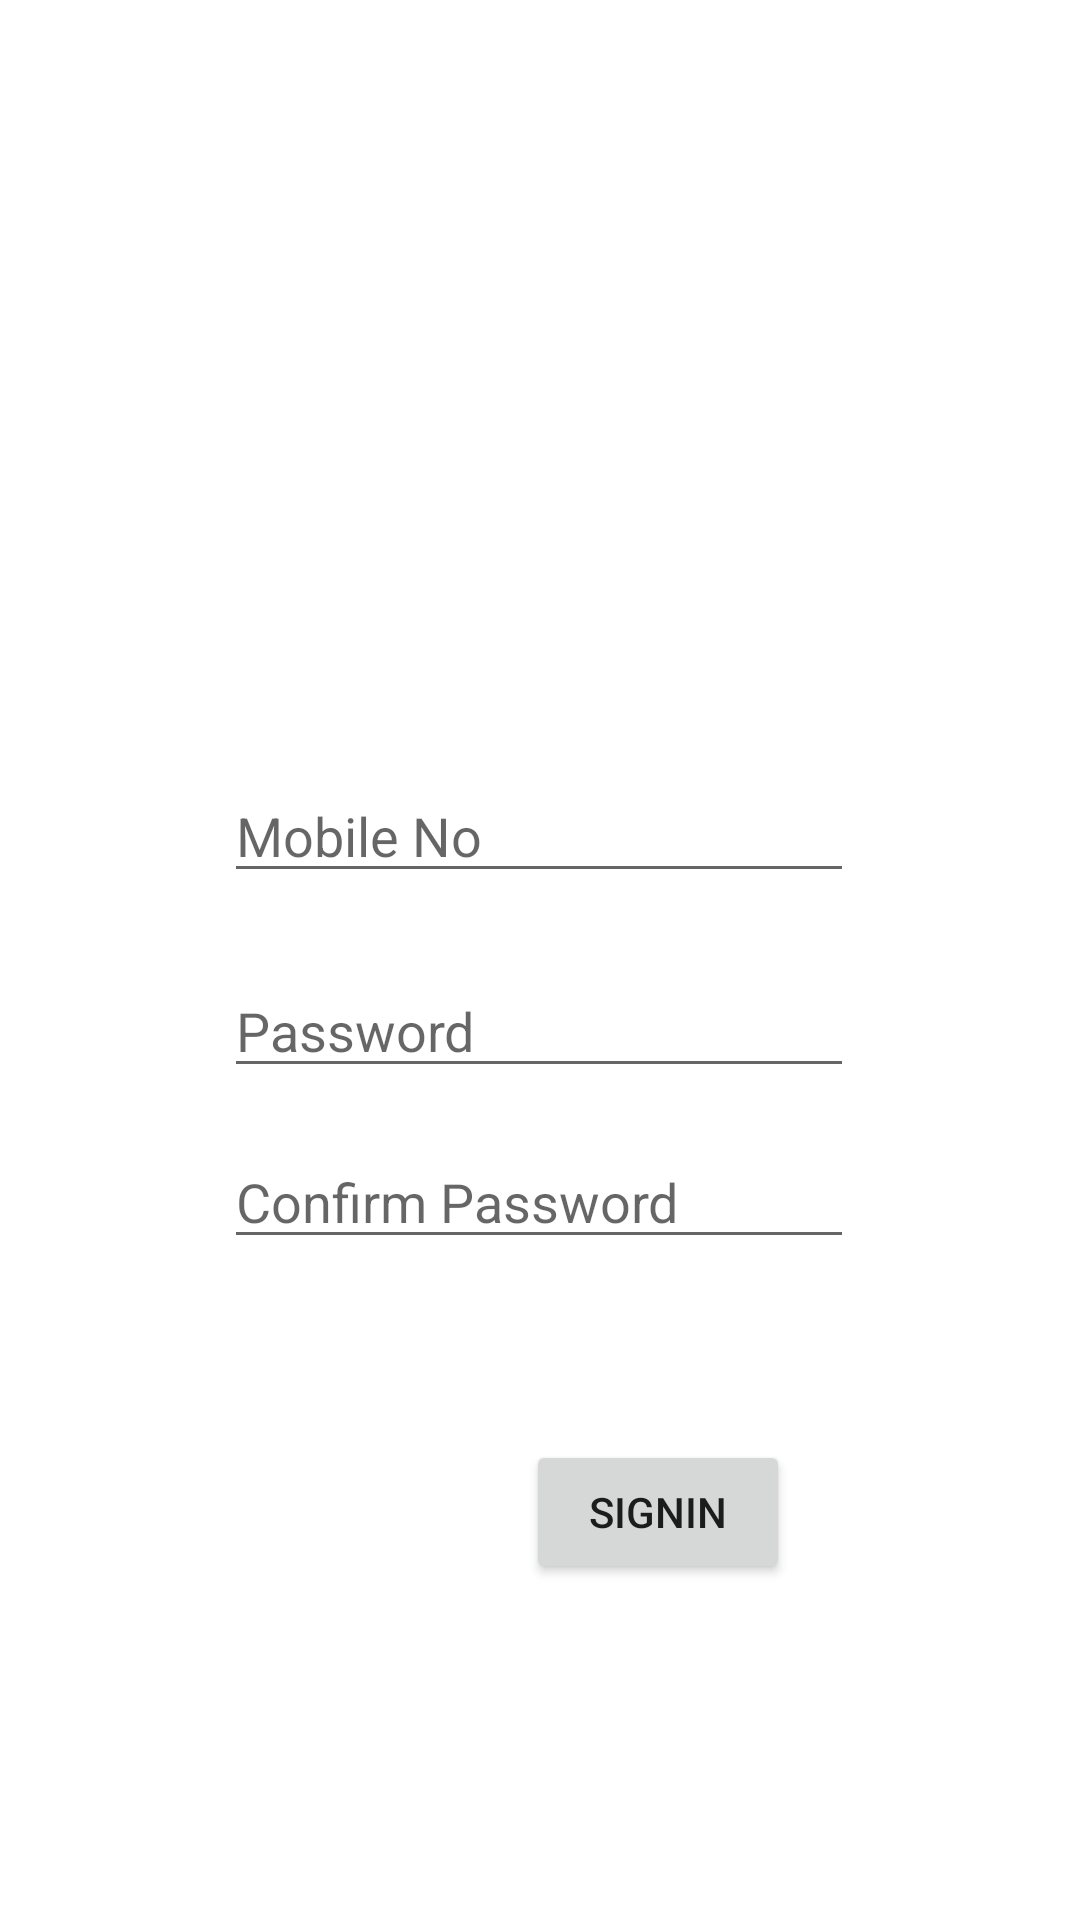

Android layout source for this screen:
<!-- AndroidManifest.xml: application theme Theme.Pantomime -->
<!-- res/layout/activity_signin.xml -->
<?xml version="1.0" encoding="utf-8"?>
<androidx.constraintlayout.widget.ConstraintLayout xmlns:android="http://schemas.android.com/apk/res/android"
    xmlns:app="http://schemas.android.com/apk/res-auto"
    xmlns:tools="http://schemas.android.com/tools"
    android:layout_width="match_parent"
    android:layout_height="match_parent"
    tools:context=".SignInActivity">

    <EditText
        android:id="@+id/editTextMobileNo"
        android:layout_width="wrap_content"
        android:layout_height="wrap_content"
        android:ems="10"
        android:hint="Mobile No"
        android:inputType="textPersonName"
        app:layout_constraintBottom_toBottomOf="parent"
        app:layout_constraintEnd_toEndOf="parent"
        app:layout_constraintHorizontal_bias="0.497"
        app:layout_constraintStart_toStartOf="parent"
        app:layout_constraintTop_toTopOf="parent"
        app:layout_constraintVertical_bias="0.428" />

    <EditText
        android:id="@+id/editTextPassword"
        android:layout_width="wrap_content"
        android:layout_height="wrap_content"
        android:ems="10"
        android:hint="Password"
        android:inputType="textPersonName"
        app:layout_constraintBottom_toBottomOf="parent"
        app:layout_constraintEnd_toEndOf="parent"
        app:layout_constraintHorizontal_bias="0.497"
        app:layout_constraintStart_toStartOf="parent"
        app:layout_constraintTop_toTopOf="parent"
        app:layout_constraintVertical_bias="0.537" />

    <EditText
        android:id="@+id/editTextConfirmPassword"
        android:layout_width="wrap_content"
        android:layout_height="wrap_content"
        android:ems="10"
        android:hint="Confirm Password"
        android:inputType="textPersonName"
        app:layout_constraintBottom_toBottomOf="parent"
        app:layout_constraintEnd_toEndOf="parent"
        app:layout_constraintHorizontal_bias="0.497"
        app:layout_constraintStart_toStartOf="parent"
        app:layout_constraintTop_toTopOf="parent"
        app:layout_constraintVertical_bias="0.632" />

    <Button
        android:id="@+id/btnSignIn"
        android:layout_width="wrap_content"
        android:layout_height="wrap_content"
        android:text="SignIn"
        app:layout_constraintBottom_toBottomOf="parent"
        app:layout_constraintEnd_toEndOf="parent"
        app:layout_constraintHorizontal_bias="0.644"
        app:layout_constraintStart_toStartOf="parent"
        app:layout_constraintTop_toTopOf="parent"
        app:layout_constraintVertical_bias="0.811" />

</androidx.constraintlayout.widget.ConstraintLayout>
<!-- resources referenced by this layout -->
<resources>
  <style name="Theme.Pantomime" parent="Theme.MaterialComponents.DayNight.DarkActionBar">
          
          <item name="colorPrimary">@color/purple_500</item>
          <item name="colorPrimaryVariant">@color/purple_700</item>
          <item name="colorOnPrimary">@color/white</item>
          
          <item name="colorSecondary">@color/teal_200</item>
          <item name="colorSecondaryVariant">@color/teal_700</item>
          <item name="colorOnSecondary">@color/black</item>
          
          <item name="android:statusBarColor" tools:targetApi="l">?attr/colorPrimaryVariant</item>
          
      </style>
  <!-- not gathered from this repository: default colours our renderer supplied (Android Studio template values) -->
  <color name="purple_500">#FF6200EE</color>
  <color name="purple_700">#FF3700B3</color>
  <color name="teal_200">#FF03DAC5</color>
  <color name="teal_700">#FF018786</color>
  <color name="black">#FF000000</color>
  <color name="white">#FFFFFFFF</color>
</resources>
